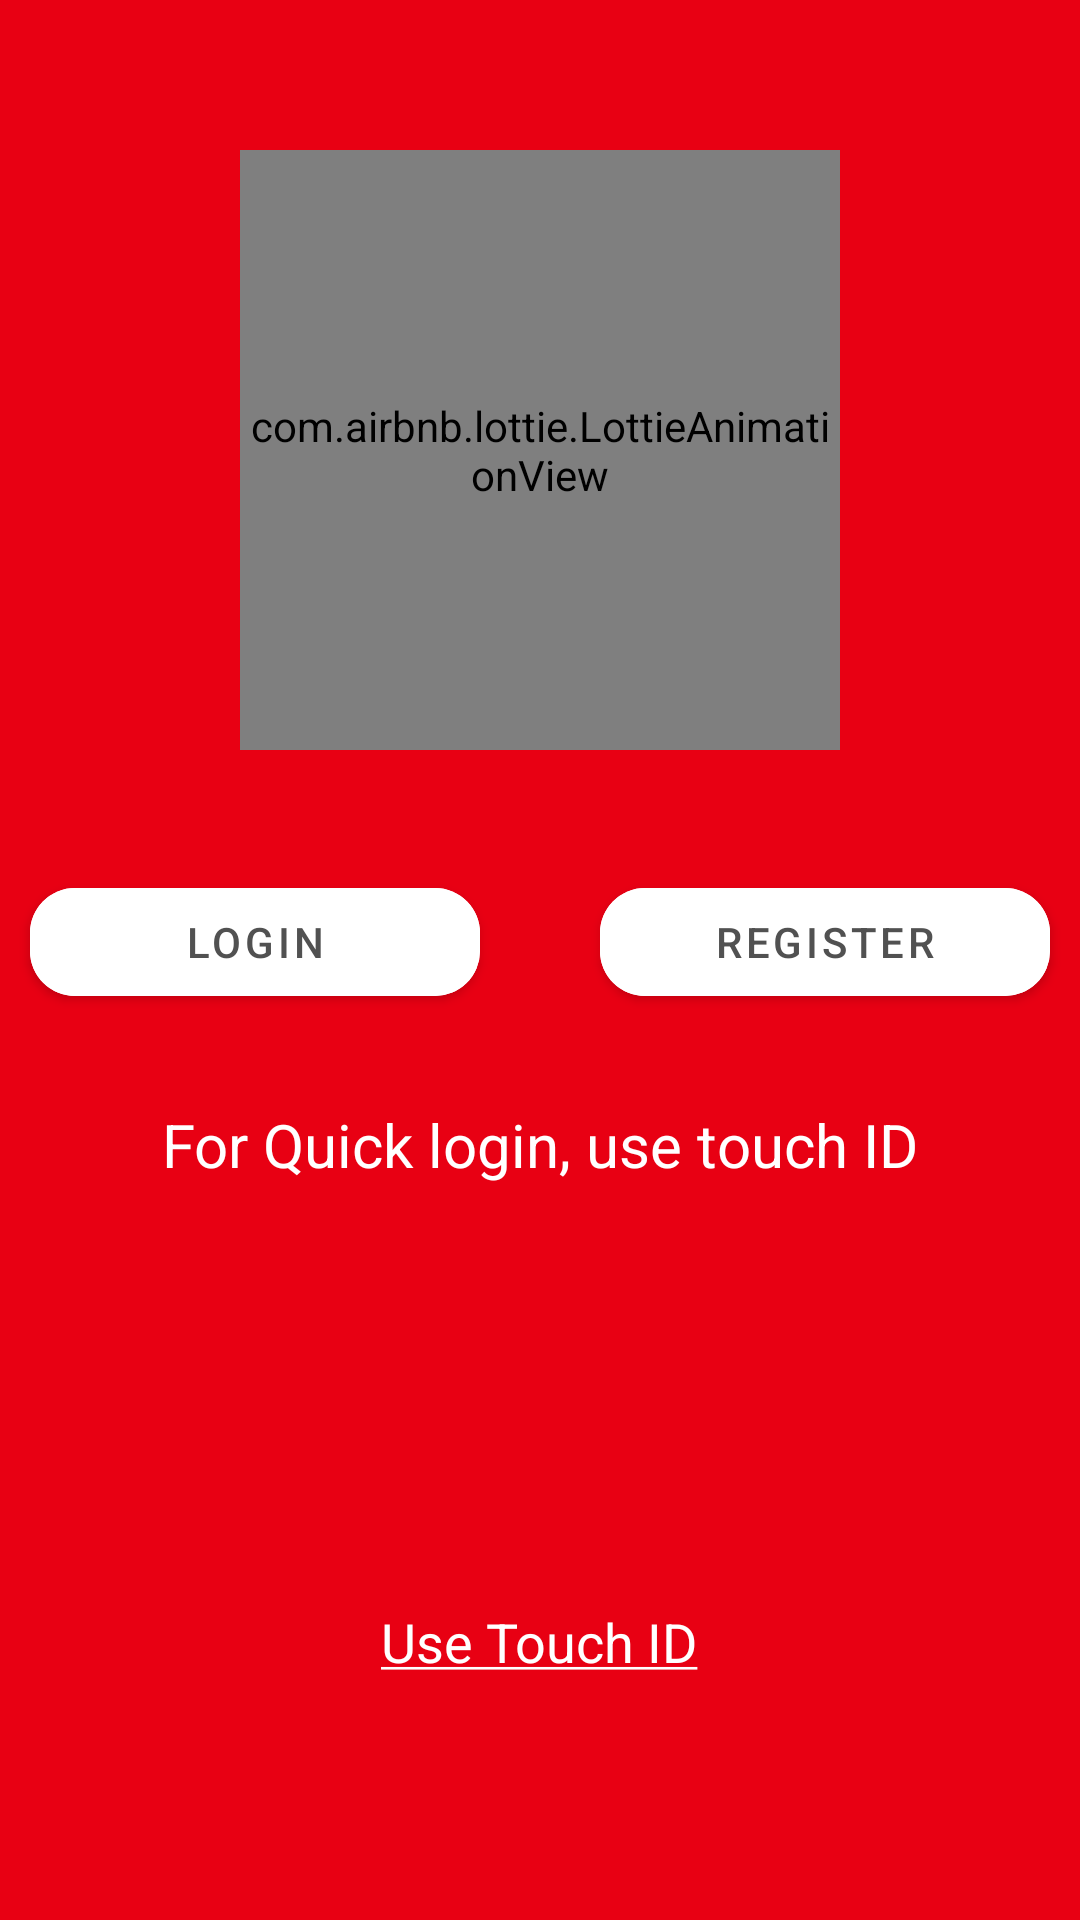

The Android layout XML behind this screen, and the referenced resources:
<!-- AndroidManifest.xml: application theme Theme.FoodApp -->
<!-- res/layout/activity_splash_screen.xml -->
<?xml version="1.0" encoding="utf-8"?>
<RelativeLayout xmlns:android="http://schemas.android.com/apk/res/android"
    xmlns:app="http://schemas.android.com/apk/res-auto"
    xmlns:tools="http://schemas.android.com/tools"
    android:layout_width="match_parent"
    android:layout_height="match_parent"
    android:background="@color/cart_num_bg"
    tools:context=".SplashScreenActivity">

    <com.airbnb.lottie.LottieAnimationView
        android:id="@+id/lottie"
        android:layout_width="200dp"
        android:layout_height="200dp"
        app:lottie_rawRes="@raw/plate"
        android:layout_centerHorizontal="true"
        android:layout_marginTop="50dp"
        app:lottie_autoPlay="true"
    />

    <LinearLayout
        android:layout_width="match_parent"
        android:layout_height="wrap_content"
        android:orientation="horizontal"
        android:layout_below="@id/lottie"
        android:gravity="center"
        android:id="@+id/linear"
        android:layout_marginTop="40dp">

        <com.google.android.material.button.MaterialButton
            android:id="@+id/login"
            android:layout_width="150dp"
            android:layout_height="wrap_content"
            android:backgroundTint="@color/white"
            android:text="Login"
            android:textColor="@color/text_color"
            app:cornerRadius="15dp"
            android:layout_marginStart="10dp"
        />
         <com.google.android.material.button.MaterialButton
             android:id="@+id/register"
            android:layout_width="150dp"
            android:layout_height="wrap_content"
            android:layout_marginStart="40dp"
            android:backgroundTint="@color/white"
            android:text="Register"
            android:textColor="@color/text_color"
             app:cornerRadius="15dp"
             android:layout_marginEnd="10dp"
        />
    </LinearLayout>

    <TextView
        android:id="@+id/text"
        android:layout_width="wrap_content"
        android:layout_height="wrap_content"
        android:layout_below="@id/linear"
        android:text="For Quick login, use touch ID"
        android:textColor="@color/white"
        android:textSize="20sp"
        android:layout_centerHorizontal="true"
        android:layout_marginTop="30dp"
    />

    <ImageView
        android:id="@+id/imageview"
        android:layout_width="100dp"
        android:layout_height="100dp"
        android:src="@drawable/ic_baseline_fingerprint_24"
        android:layout_below="@id/text"
        android:layout_centerHorizontal="true"
        android:layout_marginTop="30dp"
    />

    <TextView
        android:layout_width="wrap_content"
        android:layout_height="wrap_content"
        android:text="@string/touch"
        android:textColor="@color/white"
        android:textSize="18dp"
        android:layout_below="@id/imageview"
        android:layout_centerHorizontal="true"
        android:layout_marginTop="10dp"
    />

</RelativeLayout>
<!-- resources referenced by this layout -->
<resources>
  <color name="cart_num_bg">#e80013</color>
  <color name="text_color">#515151</color>
  <color name="white">#FFFFFFFF</color>
  <string name="touch"><u>Use Touch ID</u></string>
  <style name="Theme.FoodApp" parent="Theme.MaterialComponents.DayNight.NoActionBar">
          
          <item name="colorPrimary">@color/purple_500</item>
          <item name="colorPrimaryVariant">@color/purple_700</item>
          <item name="colorOnPrimary">@color/white</item>
          
          <item name="colorSecondary">@color/teal_200</item>
          <item name="colorSecondaryVariant">@color/teal_700</item>
          <item name="colorOnSecondary">@color/black</item>
          
          <item name="android:statusBarColor" tools:targetApi="l">@color/cart_num_bg</item>
          
      </style>
  <color name="purple_500">#FF6200EE</color>
  <color name="purple_700">#FF3700B3</color>
  <color name="teal_200">#FF03DAC5</color>
  <color name="teal_700">#FF018786</color>
  <color name="black">#FF000000</color>
</resources>
